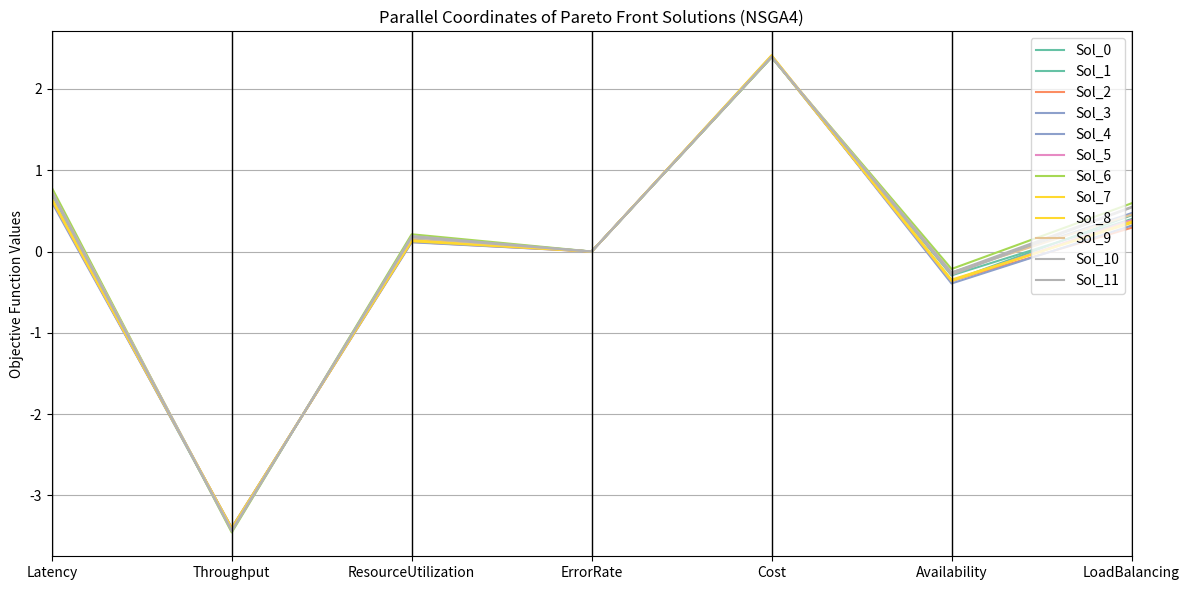
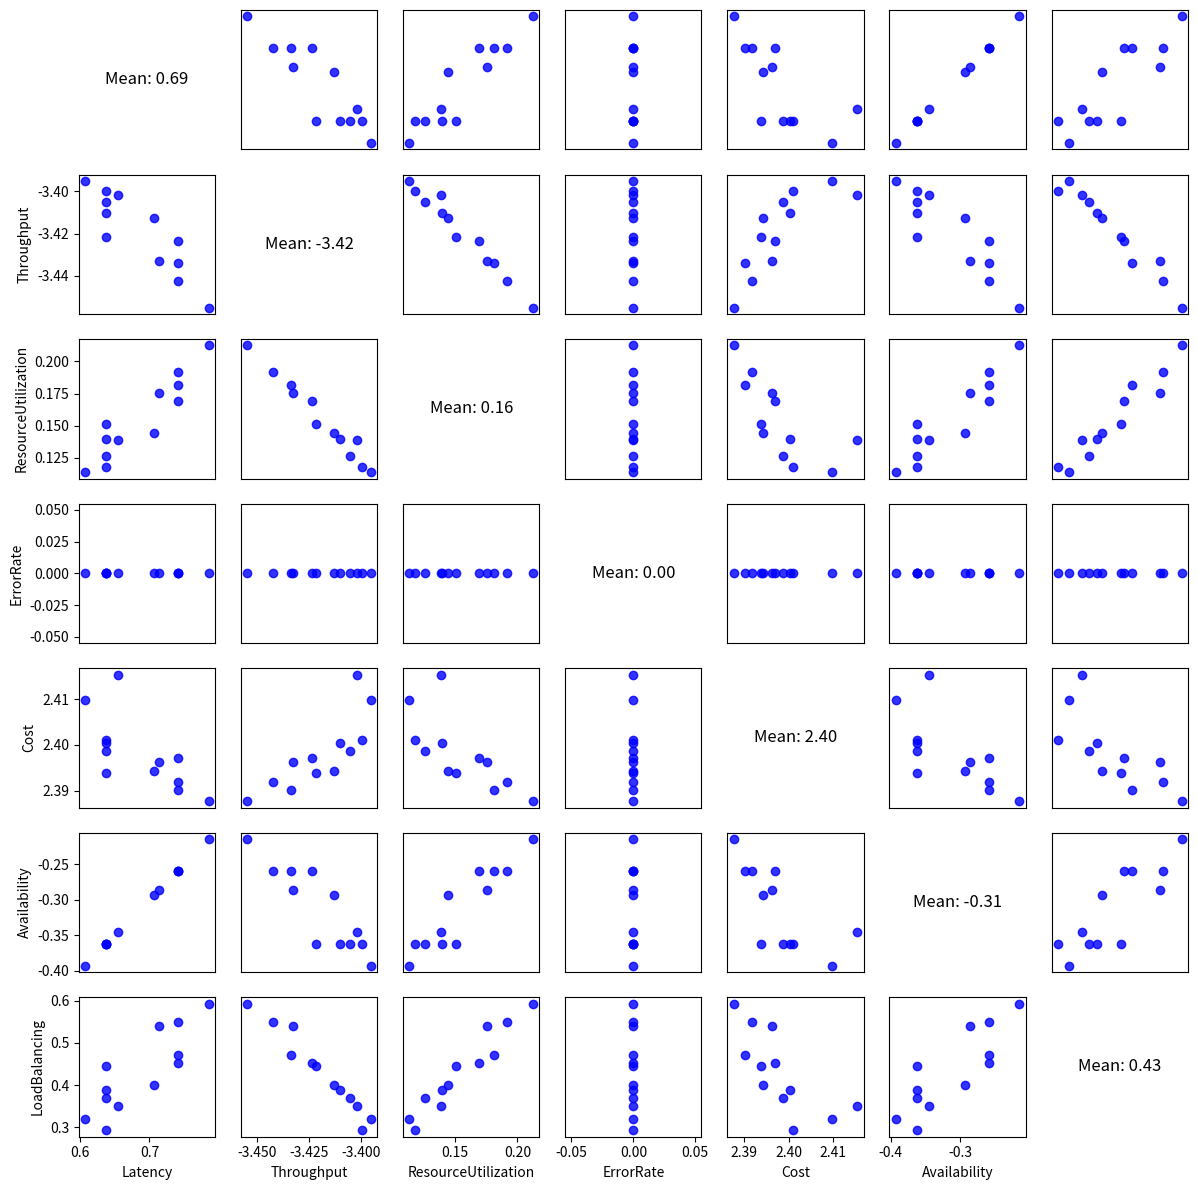

Recreate these plots in Python, in order.
import numpy as np
import pandas as pd
import matplotlib.pyplot as plt
from pandas.plotting import parallel_coordinates, scatter_matrix


class NSGA4_LoadBalancing:
    def __init__(self, num_servers, num_requests, population_size, generations, objective_functions, item_values,
                 server_capacities, divisions=4):
        """
        初始化 NSGA4 負載均衡問題
        參數:
          num_servers: 伺服器數量
          num_requests: 請求（物品）數量
          population_size: 種群規模
          generations: 迭代代數
          objective_functions: 目標函數列表，每個函數格式為 f(solution, usage, item_values, server_capacities) -> float
          item_values: 每個請求的負載值，形狀為 (num_requests, 1)
          server_capacities: 每個伺服器的容量上限，形狀為 (num_servers, 1)
          divisions: 用於生成參考點的劃分份數（NSGA3/4常用）
        """
        self.num_servers = num_servers
        self.num_requests = num_requests
        self.population_size = population_size
        self.generations = generations
        self.objective_functions = objective_functions
        self.item_values = np.array(item_values)
        self.server_capacities = np.array(server_capacities)
        self.divisions = divisions
        # 初始種群：每個請求隨機分配到一個伺服器，並確保不超過容量
        self.population = np.array([self.generate_feasible_solution() for _ in range(population_size)])

    def generate_feasible_solution(self):
        num_objectives = self.item_values.shape[1]  # 這裡為1
        current_usage = np.zeros((self.num_servers, num_objectives))
        solution = np.empty(self.num_requests, dtype=int)
        indices = np.random.permutation(self.num_requests)
        for i in indices:
            feasible = []
            for j in range(self.num_servers):
                if np.all(current_usage[j] + self.item_values[i] <= self.server_capacities[j]):
                    feasible.append(j)
            if feasible:
                chosen = np.random.choice(feasible)
                solution[i] = chosen
                current_usage[chosen] += self.item_values[i]
            else:
                raise ValueError(f"請求 {i} 無法分配到任何伺服器，請檢查參數設定！")
        return solution

    def compute_objective_usage(self, solution):
        num_objectives = self.item_values.shape[1]
        usage = np.zeros((self.num_servers, num_objectives))
        for j in range(self.num_servers):
            indices = (solution == j)
            if np.any(indices):
                usage[j] = np.sum(self.item_values[indices], axis=0)
        if np.any(usage > self.server_capacities):
            # 若超出容量則重新生成一個可行解
            new_solution = self.generate_feasible_solution()
            return self.compute_objective_usage(new_solution)
        return usage

    def fitness(self, solution):
        usage = self.compute_objective_usage(solution)
        raw_values = np.array([f(solution, usage, self.item_values, self.server_capacities)
                               for f in self.objective_functions])
        return raw_values

    def fast_non_dominated_sort(self, population_fitness):
        num_solutions = len(population_fitness)
        ranks = np.zeros(num_solutions, dtype=int)
        domination_counts = np.zeros(num_solutions, dtype=int)
        dominated = [[] for _ in range(num_solutions)]
        front = []
        for i in range(num_solutions):
            for j in range(i + 1, num_solutions):
                if np.all(population_fitness[i] <= population_fitness[j]) and np.any(
                        population_fitness[i] < population_fitness[j]):
                    dominated[i].append(j)
                    domination_counts[j] += 1
                elif np.all(population_fitness[j] <= population_fitness[i]) and np.any(
                        population_fitness[j] < population_fitness[i]):
                    dominated[j].append(i)
                    domination_counts[i] += 1
            if domination_counts[i] == 0:
                ranks[i] = 0
                front.append(i)
        i = 0
        while front:
            next_front = []
            for p in front:
                for q in dominated[p]:
                    domination_counts[q] -= 1
                    if domination_counts[q] == 0:
                        ranks[q] = i + 1
                        next_front.append(q)
            front = next_front
            i += 1
        return ranks

    def non_dominated_sort_by_front(self, population_fitness):
        ranks = self.fast_non_dominated_sort(population_fitness)
        fronts = {}
        for i, r in enumerate(ranks):
            fronts.setdefault(r, []).append(i)
        sorted_fronts = [fronts[r] for r in sorted(fronts.keys())]
        return sorted_fronts

    def weighted_euclidean_distance(self, sol1, sol2):
        # 以標準歐氏距離計算兩個解的距離
        return np.linalg.norm(sol1 - sol2)

    def selection(self):
        """
        NSGA4 的選擇操作：
         1. 將當前種群（父代）合併（這裡僅使用當前種群作為集合）
         2. 計算每個解的目標值，進行非支配排序
         3. 按順序將前沿解加入中間集合 data_PR，直到：
              - 前幾前沿全部加入後總數 ≤ 0.5 * population_size，並標記為 "Q1"
              - 接下來加入的標記為 "Q2"，直到中間集合規模達到 1.5 * population_size
         4. 計算 data_PR 中每對解的加權歐氏距離，然後通過聚類移除法（cluster removal）逐步刪除解，
            直到剩下 population_size 個解
         5. 返回這些解作為下一代種群
        """
        pop = self.population.copy()
        pop_fitness = np.array([self.fitness(sol) for sol in pop])
        fronts = self.non_dominated_sort_by_front(pop_fitness)
        data_PR = []  # 每個元素為 (solution, subarea)，subarea 為 "Q1" 或 "Q2"
        total = 0
        rank = 0
        # 將前沿解全部加入，直到總數不超過 0.5 * population_size，標記為 Q1
        while rank < len(fronts) and total + len(fronts[rank]) <= 0.5 * self.population_size:
            for idx in fronts[rank]:
                data_PR.append((pop[idx], "Q1"))
            total += len(fronts[rank])
            rank += 1
        # 從下一個前沿中加入解，標記為 Q2，直到集合大小達到 1.5 * population_size
        if rank < len(fronts):
            for idx in fronts[rank]:
                if total < 1.5 * self.population_size:
                    data_PR.append((pop[idx], "Q2"))
                    total += 1
                else:
                    break

        L = len(data_PR)
        # 計算 data_PR 中每對解之間的距離矩陣
        distance_matrix = np.zeros((L, L))
        for i in range(L):
            for j in range(i + 1, L):
                d = self.weighted_euclidean_distance(data_PR[i][0], data_PR[j][0])
                distance_matrix[i, j] = d
                distance_matrix[j, i] = d

        removed = set()
        # 當剩餘解數大於 population_size 時，進行聚類移除
        while L - len(removed) > self.population_size:
            min_d = float('inf')
            min_i, min_j = -1, -1
            for i in range(L):
                if i in removed:
                    continue
                for j in range(i + 1, L):
                    if j in removed:
                        continue
                    # 只考慮至少有一個屬於 Q2 的對
                    if data_PR[i][1] == "Q1" and data_PR[j][1] == "Q1":
                        continue
                    if distance_matrix[i, j] < min_d:
                        min_d = distance_matrix[i, j]
                        min_i, min_j = i, j
            # 判斷應刪除哪個解
            if data_PR[min_i][1] == "Q2" and data_PR[min_j][1] == "Q2":
                # 分別計算兩個解與其他未刪除解的最小距離
                min_dist_i = float('inf')
                min_dist_j = float('inf')
                for k in range(L):
                    if k in removed or k == min_i or k == min_j:
                        continue
                    min_dist_i = min(min_dist_i, distance_matrix[min_i, k])
                    min_dist_j = min(min_dist_j, distance_matrix[min_j, k])
                if min_dist_i < min_dist_j:
                    removed.add(min_i)
                else:
                    removed.add(min_j)
            elif data_PR[min_i][1] == "Q1" and data_PR[min_j][1] == "Q2":
                removed.add(min_j)
            elif data_PR[min_i][1] == "Q2" and data_PR[min_j][1] == "Q1":
                removed.add(min_i)
            else:
                removed.add(min_j)

        new_population = []
        for i in range(L):
            if i not in removed:
                new_population.append(data_PR[i][0])
        return np.array(new_population)

    def crossover(self, parent1, parent2):
        if np.random.rand() < 0.9:
            point = np.random.randint(1, self.num_requests)
            child1 = np.concatenate([parent1[:point], parent2[point:]])
            child2 = np.concatenate([parent2[:point], parent1[point:]])
        else:
            child1 = parent1.copy()
            child2 = parent2.copy()
        child1 = self.repair_solution(child1)
        child2 = self.repair_solution(child2)
        return child1, child2

    def mutation(self, solution):
        sol = solution.copy()
        if np.random.rand() < 0.2:
            idx = np.random.randint(0, self.num_requests)
            sol[idx] = np.random.randint(0, self.num_servers)
        sol = self.repair_solution(sol)
        return sol

    def repair_solution(self, solution):
        usage = self.compute_objective_usage(solution)
        if not np.any(usage > self.server_capacities):
            return solution
        improved = True
        while improved and np.any(usage > self.server_capacities):
            improved = False
            for j in range(self.num_servers):
                if np.any(usage[j] > self.server_capacities[j]):
                    indices = np.where(solution == j)[0]
                    np.random.shuffle(indices)
                    for i in indices:
                        for k in range(self.num_servers):
                            if k == j:
                                continue
                            new_usage_j = usage[j] - self.item_values[i]
                            new_usage_k = usage[k] + self.item_values[i]
                            if np.all(new_usage_j <= self.server_capacities[j]) and np.all(
                                    new_usage_k <= self.server_capacities[k]):
                                solution[i] = k
                                usage[j] = new_usage_j
                                usage[k] = new_usage_k
                                improved = True
                                break
                        if np.all(usage[j] <= self.server_capacities[j]):
                            break
            if not improved and np.any(usage > self.server_capacities):
                return self.generate_feasible_solution()
        return solution

    def evolve(self):
        for _ in range(self.generations):
            new_population = []
            # NSGA4 選擇操作取得下一代候選解
            selected = self.selection()
            pop_size = len(selected)
            for i in range(0, pop_size, 2):
                parent1 = selected[i]
                parent2 = selected[(i + 1) % pop_size]
                child1, child2 = self.crossover(parent1, parent2)
                new_population.append(self.mutation(child1))
                new_population.append(self.mutation(child2))
            self.population = np.array(new_population[:self.population_size])
        # 演化結束後，返回最終種群中的 Pareto 前沿（非支配解）
        pop = self.population.copy()
        pop_fitness = np.array([self.fitness(sol) for sol in pop])
        fronts = self.non_dominated_sort_by_front(pop_fitness)
        pareto_front = [pop[idx] for idx in fronts[0]]
        return np.array(pareto_front)


#############################################
# 定義 7 個目標函數
#############################################

def objective_latency(solution, usage, item_values, server_capacities):
    # 請求處理延遲最小化：用各伺服器負載率的最大值近似
    load_ratios = usage.flatten() / server_capacities.flatten()
    return np.max(load_ratios)


def objective_throughput(solution, usage, item_values, server_capacities):
    # 系統吞吐量最大化：用各伺服器 1/(1+負載率) 之和近似，取負值後最小化
    load_ratios = usage.flatten() / server_capacities.flatten()
    throughput = np.sum(1.0 / (1 + load_ratios))
    return -throughput


def objective_resource_utilization(solution, usage, item_values, server_capacities):
    # 資源利用率最優化：使各伺服器負載率分布更均衡（標準差最小）
    load_ratios = usage.flatten() / server_capacities.flatten()
    return np.std(load_ratios)


def objective_error_rate(solution, usage, item_values, server_capacities):
    # 錯誤率最小化：假定負載率超過 0.8 會產生錯誤，累計超出部分
    load_ratios = usage.flatten() / server_capacities.flatten()
    errors = np.maximum(0, load_ratios - 0.8)
    return np.sum(errors)


def objective_cost(solution, usage, item_values, server_capacities):
    # 成本最小化：簡單以各伺服器負載率總和近似
    load_ratios = usage.flatten() / server_capacities.flatten()
    return np.sum(load_ratios)


def objective_availability(solution, usage, item_values, server_capacities):
    # 服務可用性最大化：以伺服器剩餘容量比例的最小值表示，取負值後最小化
    slack = (server_capacities.flatten() - usage.flatten()) / server_capacities.flatten()
    return -np.min(slack)


def objective_load_balancing(solution, usage, item_values, server_capacities):
    # 負載均衡效果最優化：最小化最大與最小負載率的差
    load_ratios = usage.flatten() / server_capacities.flatten()
    return np.max(load_ratios) - np.min(load_ratios)


#############################################
# 主程式入口
#############################################
if __name__ == "__main__":
    # 設定問題參數：假設每個請求負載隨機在 1 到 4 之間，伺服器容量在 50 到 60 之間
    num_servers = 5
    num_requests = 50
    population_size = 20
    generations = 50

    num_objectives = 1  # 每個請求只有一個負載值
    item_values = np.random.randint(1, 5, [num_requests, num_objectives])
    server_capacities = np.random.randint(50, 61, [num_servers, num_objectives])

    # 目標函數列表（共 7 個目標）
    objectives = [objective_latency, objective_throughput, objective_resource_utilization,
                  objective_error_rate, objective_cost, objective_availability, objective_load_balancing]

    nsga4 = NSGA4_LoadBalancing(num_servers, num_requests, population_size, generations, objectives, item_values,
                                server_capacities)
    pareto_front = nsga4.evolve()

    print("最佳前沿解（每個請求分配到的伺服器編號向量）：")
    print(pareto_front)

    best_usage = [nsga4.compute_objective_usage(sol) for sol in pareto_front]
    print("\n各伺服器處理的總負載（使用值）：")
    print(best_usage)

    print("\n各伺服器的容量上限：")
    print(server_capacities)

    occupancy_rate = [usage / server_capacities for usage in best_usage]
    print("\n各伺服器的負載率：")
    print(occupancy_rate)

    print("\n各目標函數的值：")
    print("延遲指標（最大負載率）：",
          [objective_latency(sol, best_usage[i], nsga4.item_values, nsga4.server_capacities) for i, sol in
           enumerate(pareto_front)])
    print("吞吐量指標（負吞吐量）：",
          [objective_throughput(sol, best_usage[i], nsga4.item_values, nsga4.server_capacities) for i, sol in
           enumerate(pareto_front)])
    print("資源均衡指標（負載率標準差）：",
          [objective_resource_utilization(sol, best_usage[i], nsga4.item_values, nsga4.server_capacities) for i, sol in
           enumerate(pareto_front)])
    print("錯誤率指標：",
          [objective_error_rate(sol, best_usage[i], nsga4.item_values, nsga4.server_capacities) for i, sol in
           enumerate(pareto_front)])
    print("成本指標（負載率總和）：",
          [objective_cost(sol, best_usage[i], nsga4.item_values, nsga4.server_capacities) for i, sol in
           enumerate(pareto_front)])
    print("可用性指標（負最小剩餘比）：",
          [objective_availability(sol, best_usage[i], nsga4.item_values, nsga4.server_capacities) for i, sol in
           enumerate(pareto_front)])
    print("負載均衡指標（最大與最小負載率差）：",
          [objective_load_balancing(sol, best_usage[i], nsga4.item_values, nsga4.server_capacities) for i, sol in
           enumerate(pareto_front)])


    # 假設 best_solution 和 best_usage 已經從 NSGA-III 演化過程中獲得，
    # 並且 nsga3 以及各目標函數（objective_latency、objective_throughput、...）均已定義

    # 例如：
    # best_solution = [sol1, sol2, sol3, ...]  # 每個 sol 為一個分配向量
    # best_usage = [nsga3.compute_objective_usage(sol) for sol in best_solution]

    # 收集每個解的各目標值到列表中
    objectives_data = []
    for idx, solution in enumerate(pareto_front):
        # 對應解的使用值
        usage = best_usage[idx]
        # 計算各目標的值
        latency_val = objective_latency(solution, usage, nsga4.item_values, nsga4.server_capacities)
        throughput_val = objective_throughput(solution, usage, nsga4.item_values, nsga4.server_capacities)
        resource_utilization_val = objective_resource_utilization(solution, usage, nsga4.item_values,
                                                                  nsga4.server_capacities)
        error_rate_val = objective_error_rate(solution, usage, nsga4.item_values, nsga4.server_capacities)
        cost_val = objective_cost(solution, usage, nsga4.item_values, nsga4.server_capacities)
        availability_val = objective_availability(solution, usage, nsga4.item_values, nsga4.server_capacities)
        load_balancing_val = objective_load_balancing(solution, usage, nsga4.item_values, nsga4.server_capacities)

        # 將各目標結果存入字典中（解的編號作為分類標識）
        objectives_data.append({
            'Solution': f"Sol_{idx}",
            'Latency': latency_val,
            'Throughput': throughput_val,
            'ResourceUtilization': resource_utilization_val,
            'ErrorRate': error_rate_val,
            'Cost': cost_val,
            'Availability': availability_val,
            'LoadBalancing': load_balancing_val
        })

    # 將數據轉換成 DataFrame
    df = pd.DataFrame(objectives_data)
    print("各目標函數的彙總數據：")
    print(df)

    # --- 平行座標圖 ---
    plt.figure(figsize=(12, 6))
    # 以 'Solution' 作為類別標籤，每條線代表一個解
    parallel_coordinates(df, 'Solution', colormap=plt.get_cmap("Set2"))
    plt.title("Parallel Coordinates of Pareto Front Solutions (NSGA4)")
    plt.ylabel("Objective Function Values")
    plt.tight_layout()
    plt.show()


    def scatter_matrix_with_mean(df, figsize=(12, 12)):
        """
        自定義散點矩陣：
          - 非對角子圖：展示兩兩變數間的散點圖
          - 對角子圖：顯示該列數據的均值
        """
        num_vars = df.shape[1]
        fig, axes = plt.subplots(num_vars, num_vars, figsize=figsize)

        # 遍歷每一個子圖
        for i, col_i in enumerate(df.columns):
            for j, col_j in enumerate(df.columns):
                ax = axes[i, j]
                if i == j:
                    # 對角位置：顯示均值文本
                    mean_val = df[col_i].mean()
                    ax.text(0.5, 0.5, f"Mean: {mean_val:.2f}",
                            horizontalalignment='center', verticalalignment='center', fontsize=12)
                    # 去除刻度
                    ax.set_xticks([])
                    ax.set_yticks([])
                    ax.set_frame_on(False)
                else:
                    # 非對角位置：繪製散點圖
                    ax.scatter(df[col_j], df[col_i], alpha=0.8, color='blue')
                    # 如非最外側圖形，隱藏刻度標籤
                    if i < num_vars - 1:
                        ax.set_xticks([])
                    if j > 0:
                        ax.set_yticks([])
                    # 為最外層添加坐標標籤
                    if i == num_vars - 1:
                        ax.set_xlabel(col_j)
                    if j == 0:
                        ax.set_ylabel(col_i)
        plt.tight_layout()
        plt.show()

    # --- Scatter Matrix ---
    df_plot = df.drop('Solution', axis=1)
    scatter_matrix_with_mean(df_plot, figsize=(12, 12))
